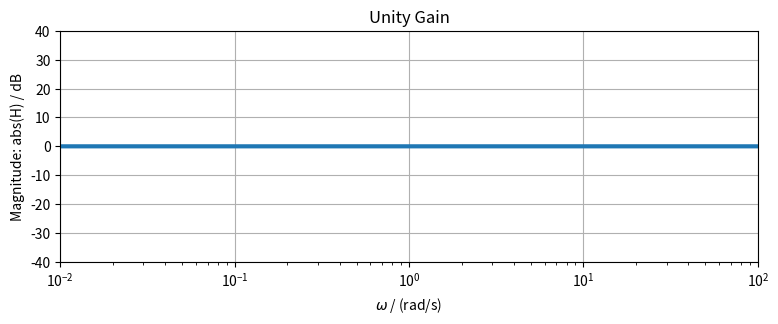
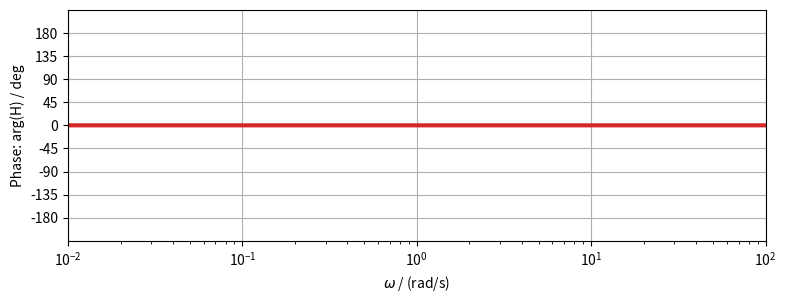
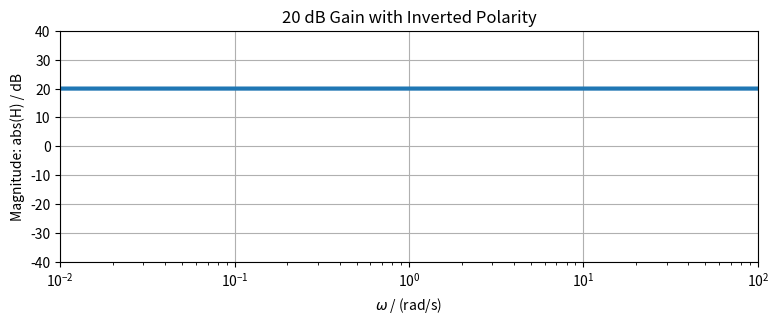
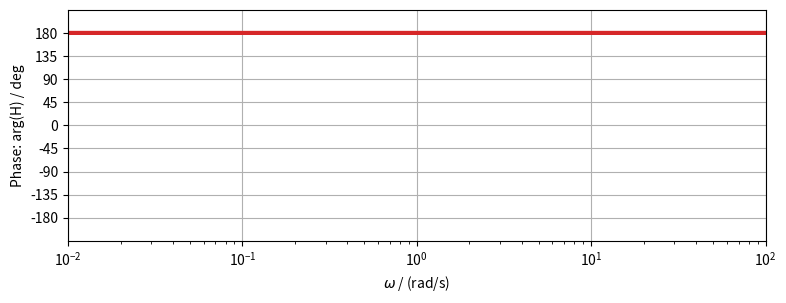
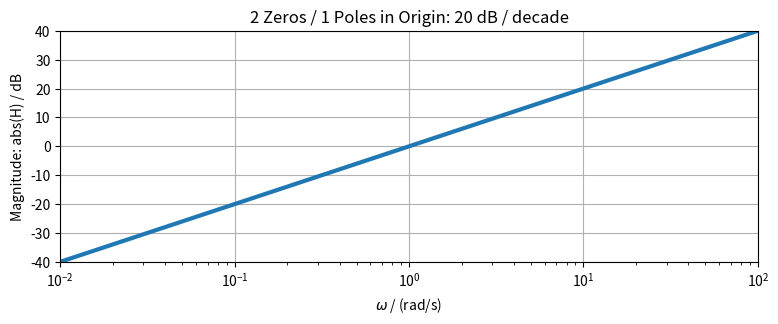
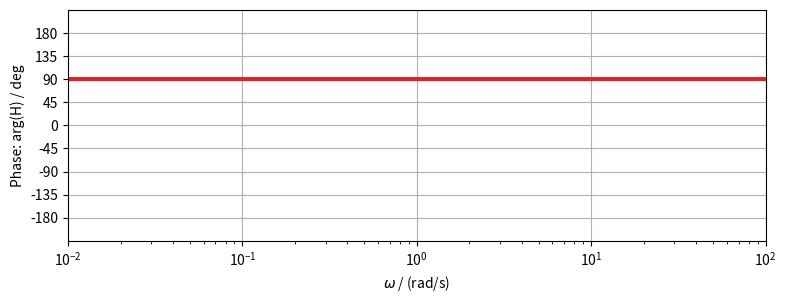
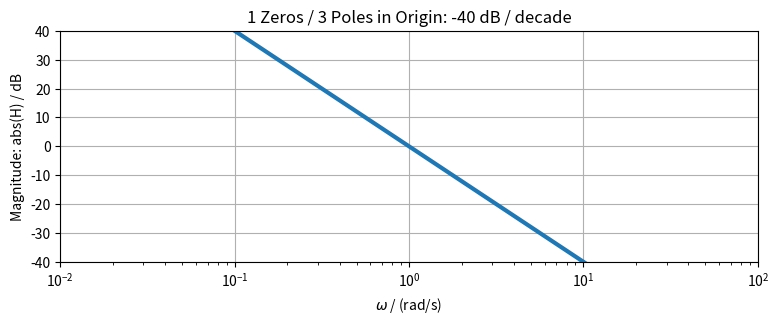
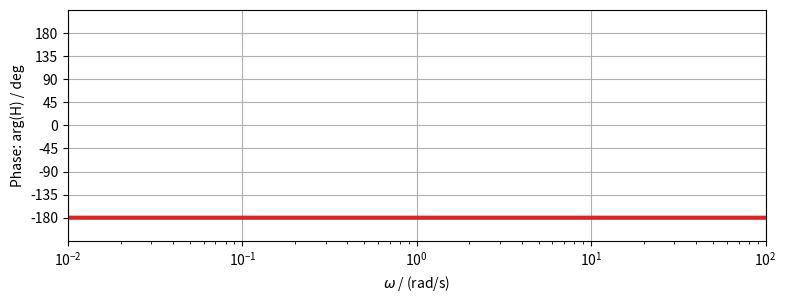
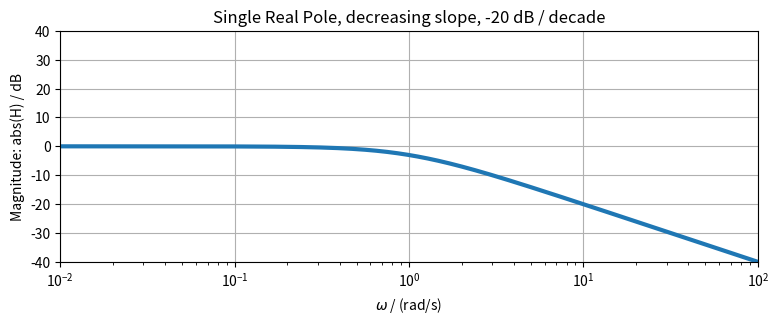
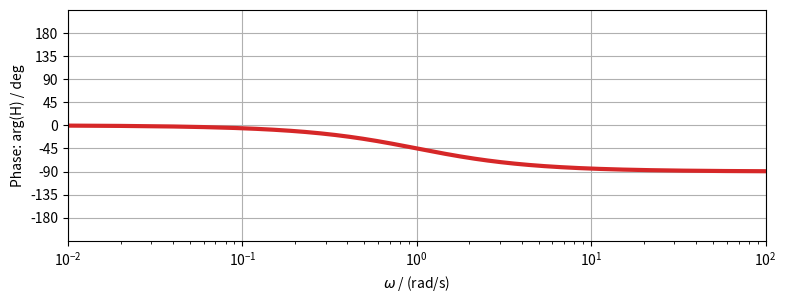
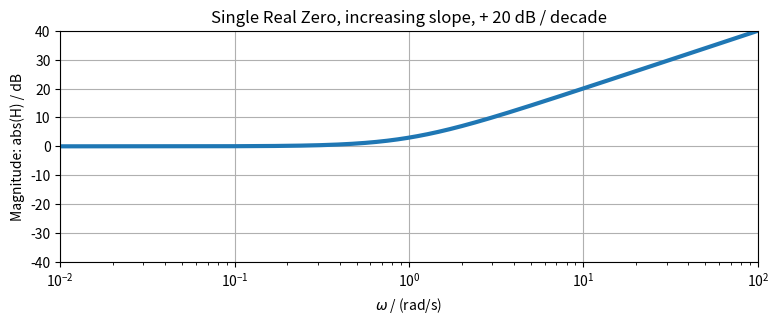
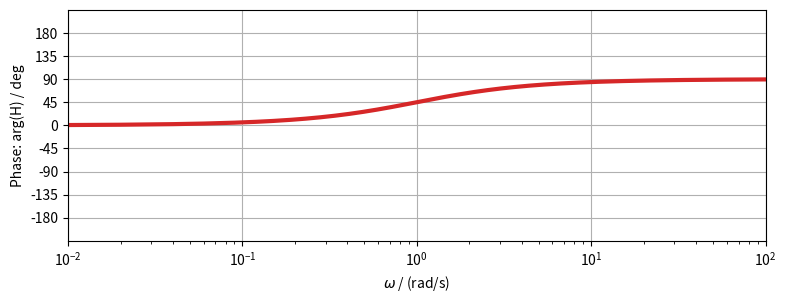
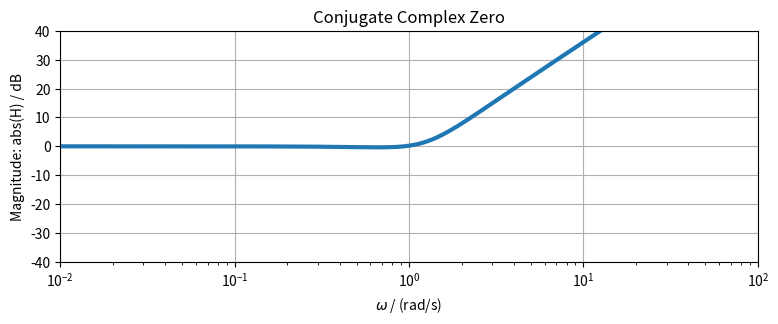
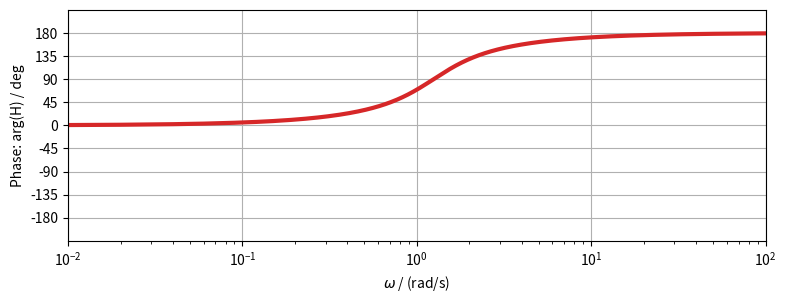
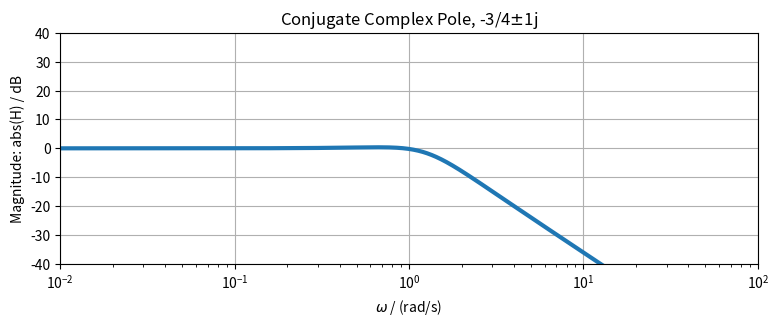
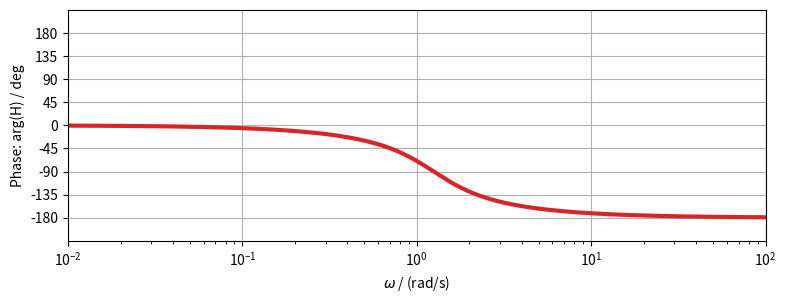

Reproduce these figures in Python, in order.
import matplotlib.pyplot as plt
import numpy as np
import scipy.signal as signal

def lti_bode_plot(sys, txt):
    w, mag, phase = sys.bode(np.arange(1e-2, 1e2, 1e-2))
    fig = plt.figure(figsize=(9, 3))
    plt.title(txt)
    plt.semilogx(w, mag, 'C0', linewidth=3)
    plt.grid(True)
    plt.xlabel('$\omega$ / (rad/s)')
    plt.ylabel('Magnitude: abs(H) / dB')
    plt.xlim(1e-2, 1e+2)
    plt.ylim(-40, 40)
    plt.yticks(np.arange(-40, 50, 10))
    plt.figure(figsize=(9, 3))
    plt.semilogx(w, phase, 'C3', linewidth=3)
    plt.grid(True)
    plt.xlabel('$\omega$ / (rad/s)')
    plt.ylabel('Phase: arg(H) / deg')
    plt.xlim(1e-2, 1e+2)
    plt.ylim(-225, 225)
    plt.yticks(np.arange(-180, 225, 45))

# plot LTI system characteristics for Laplace domain
def plot_LTIs(B, A):

    w, H = signal.freqs(B, A, 2**10)
    th, h = signal.impulse([B, A])
    the, he = signal.step([B, A])
    zeros = np.roots(B)
    poles = np.roots(A)

    plt.figure(figsize=(12, 14))

    # pole / zero plot
    plt.subplot(321)
    plt.plot(np.real(poles), np.imag(poles), 'x', color='C0')
    plt.plot(np.real(zeros), np.imag(zeros), 'o', color='C0', mfc='none')
    plt.axis("equal")
    plt.xlabel('Re(s)')
    plt.ylabel('Im(s)')
    plt.grid(True)
    plt.title("Pole/Zero Map")

    # Nyquist plot
    plt.subplot(322)
    plt.plot(H.real, H.imag, "C0", label="$\omega>0$")
    plt.plot(H.real, -H.imag, "C3", label="$\omega<0$")
    plt.plot(H.real[0], H.imag[0], marker='$w=0$', markersize=25, color="C0")
    plt.axis("equal")
    plt.legend()
    plt.xlabel('Re(H)')
    plt.ylabel('Im(H)')
    plt.grid(True)
    plt.title("Nyquist Plot")

    # magnitude response
    plt.subplot(323)
    plt.semilogx(w, 20*np.log10(np.abs(H)))
    plt.xlabel('$\omega$ / (rad/s)')
    plt.ylabel('A / dB')
    plt.grid(True)
    plt.title("Level")
    plt.xlim((w[0], w[-1]))
    plt.ylim((-60, 6))
    plt.yticks(np.arange(-60, +12, 6))

    # phase response
    plt.subplot(324)
    plt.semilogx(w, np.angle(H)*180/np.pi)
    plt.xlabel('$\omega$ / (rad/s)')
    plt.ylabel('phi / deg')
    plt.grid(True)
    plt.title("Phase")
    plt.xlim((w[0], w[-1]))
    plt.ylim((-180, +180))
    plt.yticks(np.arange(-180, +210, 30))

    # impulse response
    plt.subplot(325)
    plt.plot(th, h)
    plt.xlabel('t / s')
    plt.ylabel('h(t)')
    plt.grid(True)
    plt.title("Impulse Response")

    # step response
    plt.subplot(326)
    plt.plot(the, he)
    plt.xlabel('t / s')
    plt.ylabel('h$_\epsilon$(t)')
    plt.grid(True)
    plt.title("Step Response")

# plot LTI system characteristics for z-domain


def plot_LTIz(b, a):
    TBD = true

sz = 0
sp = 0
H0 = +1
txt = 'Unity Gain'
sys = signal.lti(sz, sp, H0)
lti_bode_plot(sys, txt)

sz = 0
sp = 0
H0 = -10
txt = '20 dB Gain with Inverted Polarity'
sys = signal.lti(sz, sp, H0)
lti_bode_plot(sys, txt)

sz = 0, 0,  #note: more zeros than poles is not a causal system!
sp = 0,
H0 = 1
sys = signal.lti(sz, sp, H0)
txt = str(len(sz)) + ' Zeros / ' + str(len(sp)) + ' Poles in Origin'
txt1 = (': ' + str((len(sz)-len(sp))*20) + ' dB / decade') 
lti_bode_plot(sys, txt+txt1)

sz = 0,
sp = 0, 0, 0
H0 = 1
sys = signal.lti(sz, sp, H0)
txt = str(len(sz)) + ' Zeros / ' + str(len(sp)) + ' Poles in Origin'
txt1 = (': ' + str((len(sz)-len(sp))*20) + ' dB / decade') 
lti_bode_plot(sys, txt+txt1)

sz = 0
sp = 0, -1
H0 = 1
sys = signal.lti(sz, sp, H0)
txt = 'Single Real Pole, decreasing slope, -20 dB / decade'
lti_bode_plot(sys, txt)

sz = 0, -1
sp = 0
H0 = 1
sys = signal.lti(sz, sp, H0)
txt = 'Single Real Zero, increasing slope, + 20 dB / decade'
lti_bode_plot(sys, txt)

sz = 0, -3/4-1j, -3/4+1j
sp = 0
H0 = 16/25
sys = signal.lti(sz, sp, H0)
txt = 'Conjugate Complex Zero'
lti_bode_plot(sys, txt)

sz = 0
sp = 0, -3/4-1j, -3/4+1j
H0 = 25/16
sys = signal.lti(sz, sp, H0)
txt = 'Conjugate Complex Pole, -3/4$\pm$1j'
lti_bode_plot(sys, txt)

sz = 0
sp = 0, -1/2-1j, -1/2+1j
H0 = 5/4
sys = signal.lti(sz, sp, H0)
txt = 'Conjugate Complex Pole, -1/2$\pm$1j'
lti_bode_plot(sys, txt)

sz = 0
sp = 0, -1/4-1j, -1/4+1j
H0 = 17/16
sys = signal.lti(sz, sp, H0)
txt = 'Conjugate Complex Pole, -1/4$\pm$1j'
lti_bode_plot(sys, txt)

sz = 0
sp = 0, -1/8-1j, -1/8+1j
H0 = 65/64
sys = signal.lti(sz, sp, H0)
txt = 'Conjugate Complex Pole, -1/8$\pm$1j'
lti_bode_plot(sys, txt)

if True:
    sz = 0, 0
    sp = 0, -0.1, -10
    H0 = 10
    sys = signal.lti(sz, sp, H0)
else:
    B = (0,100,0)
    A = (10, 101, 10)
    sys = signal.lti(B, A)
txt = 'Bandpass'
lti_bode_plot(sys, txt)

sz = 0, 10
sp = (-1+1j)/np.sqrt(2), (-1-1j)/np.sqrt(2)
H0 = 1
sys = signal.lti(sz, sp, H0)
txt = 'Highpass with Slight Resonance'
lti_bode_plot(sys, txt)

sz = 0
sp = 0, -1
H0 = 1
sys = signal.lti(sz, sp, H0)
txt = r'PT$_1$, Lowpass 1st Order'
lti_bode_plot(sys, txt)

sys = signal.lti(sz, sp, H0)
tf = sys.to_tf()
plot_LTIs(tuple(tf.num),tuple(tf.den))
plt.savefig('bodeplot_examples_pt1_element.pdf')

sz = 0
sp = -1
H0 = 1
sys = signal.lti(sz, sp, H0)
txt = r'DT$_1$, Highpass 1st Order'
lti_bode_plot(sys, txt)

sys = signal.lti(sz, sp, H0)
tf = sys.to_tf()
plot_LTIs(tuple(tf.num),tuple(tf.den))
plt.savefig('bodeplot_examples_dt1_element.pdf')

sz = -1
sp = 0, -10
H0 = 1
sys = signal.lti(sz, sp, H0)
txt = r'PIT$_1$'
lti_bode_plot(sys, txt)

sys = signal.lti(sz, sp, H0)
tf = sys.to_tf()
plot_LTIs(tuple(tf.num),tuple(tf.den))

sz = -2, -2.5
sp = 0, -10
H0 = 1
sys = signal.lti(sz, sp, H0)
txt = 'PIDT'
lti_bode_plot(sys, txt)

sys = signal.lti(sz, sp, H0)
tf = sys.to_tf()
plot_LTIs(tuple(tf.num),tuple(tf.den))

w0 = 5/4
D = 3/5
Q = 1/(2*D)    
print("D = %4.3f, Q = %4.3f" % (D,Q))

# these are all the same cases:
A = (1/w0**2, 2*D/w0, 1)
print("A = ", A)
A = (1/w0**2, 1/(Q*w0), 1)
print("A = ", A)
A = (16/25, 24/25, 1)
print("A = ", A)

B = (0, 0, 1)

plot_LTIs(B, A)

#highpass 2nd order, from lowpass 2nd order with s -> 1/s
A = (1, 24/25, 16/25)
B = (1, 0, 0)
plot_LTIs(B, A)

#bandpass 4th order, from lowpass 2nd order with s -> s + 1/s
A = (16, 24, 57, 24, 16)
B = (0,0, 25, 0, 0)
plot_LTIs(B, A)

#bandstop 4th order, from lowpass 2nd order with s -> 1 / (s + 1/s)
A = (25, 24, 66, 24, 25)
B = (25, 0, 50, 0, 25)
plot_LTIs(B, A)